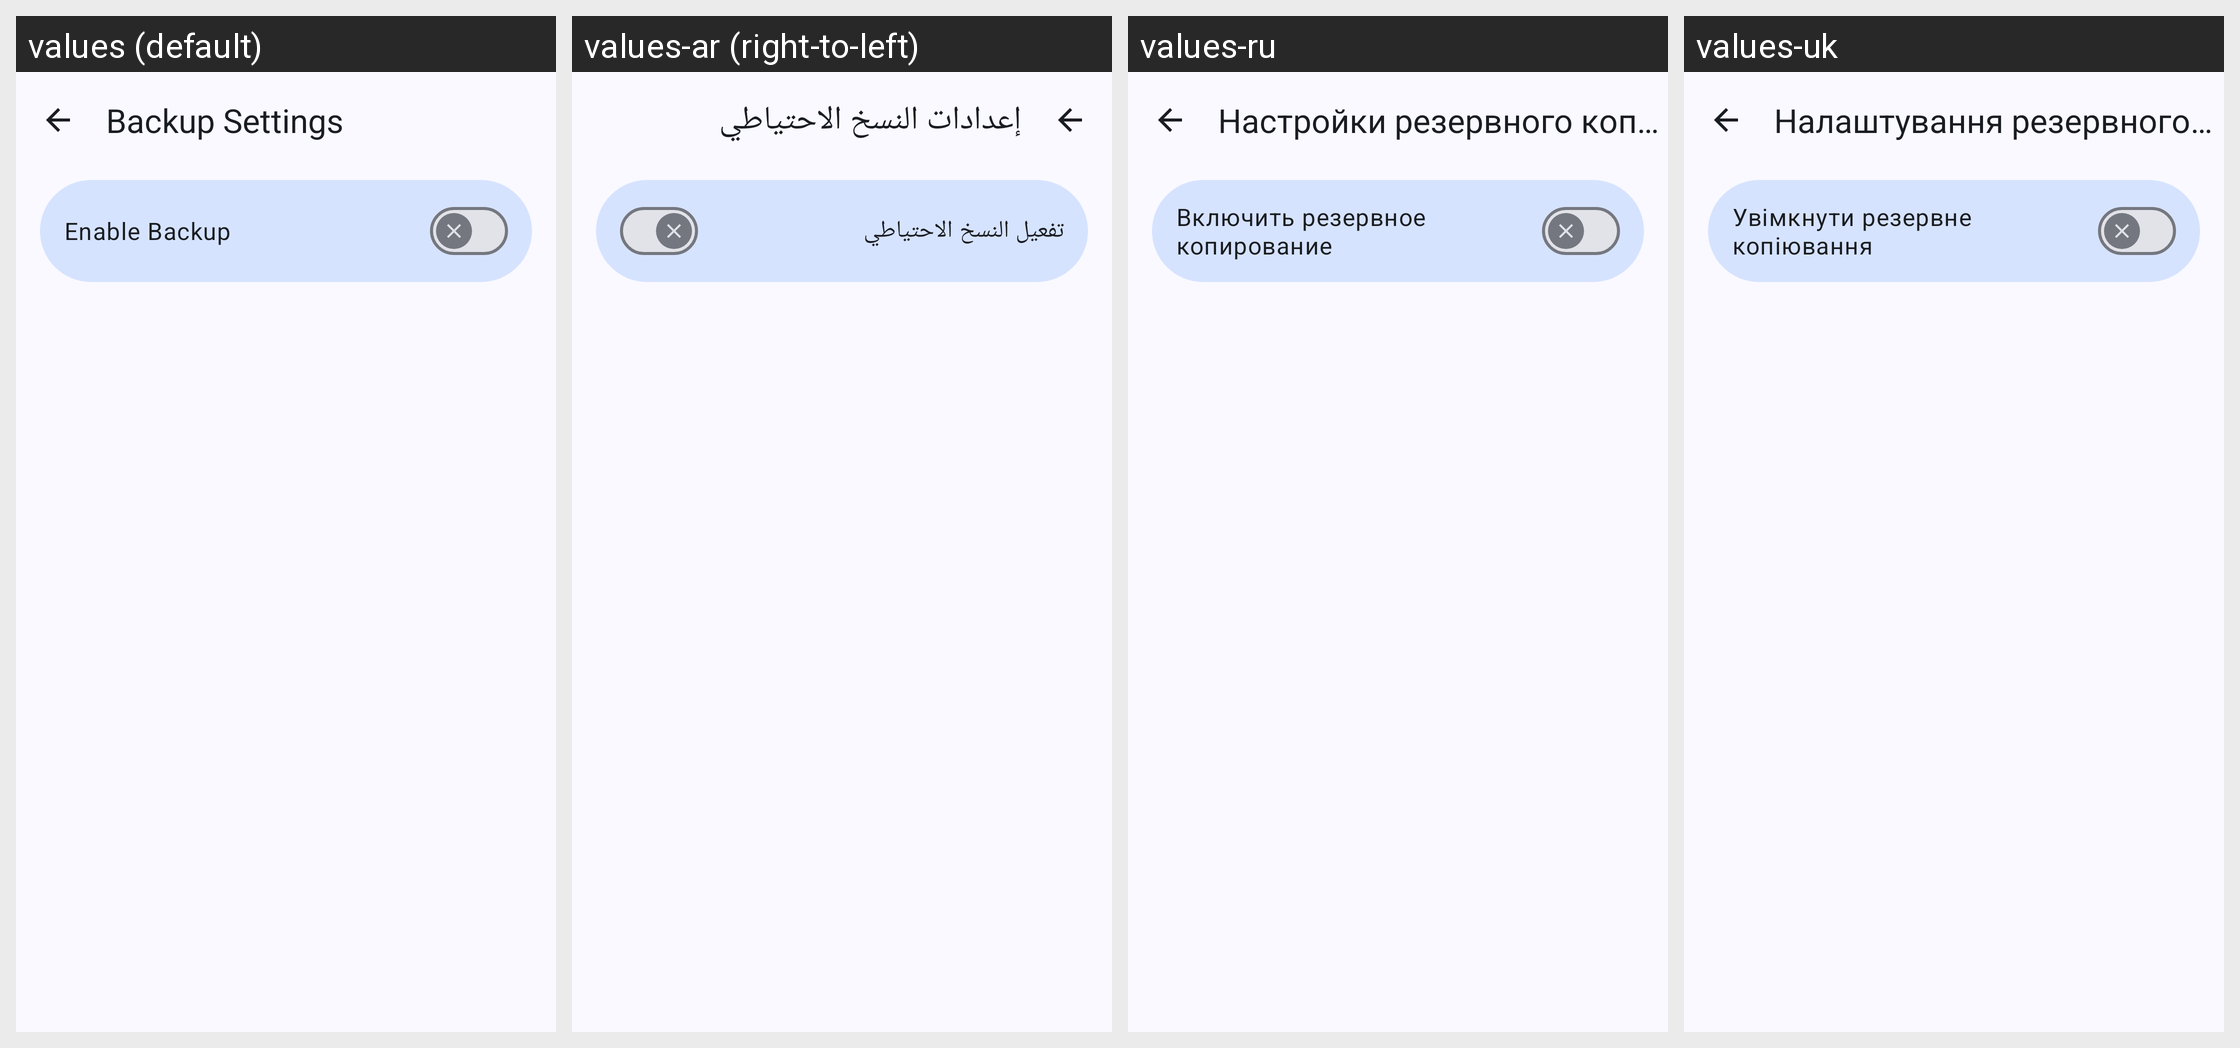

The Android screen above is rendered under several locales of the same app. Produce the string resources it draws, with the default and per-locale values.
Android screen res/layout/activity_backup_settings.xml rendered under 4 locales, left to right: values (default), values-ar (right-to-left), values-ru, values-uk. Device: Nexus 5 (rendered at 1080×1920; each locale shown at half size, 540×960, under a caption strip naming it); theme Theme.BugeAppManager.
Other locales in the repository, not shown: values-de, values-es, values-fr, values-ja, values-ko, values-pt, values-pt-rBR, values-tr, values-zh, values-zh-rTW.
Strings drawn on this screen, with the default value and each locale's value (text and hints the layout hard-codes, and strings that could not be matched under every locale, appear in the picture but are not listed):

backup_auto_settings
  values: Backup Settings
  values-ar: إعدادات النسخ الاحتياطي
  values-ru: Настройки резервного копирования
  values-uk: Налаштування резервного копіювання

backup_enable
  values: Enable Backup
  values-ar: تفعيل النسخ الاحتياطي
  values-ru: Включить резервное копирование
  values-uk: Увімкнути резервне копіювання
